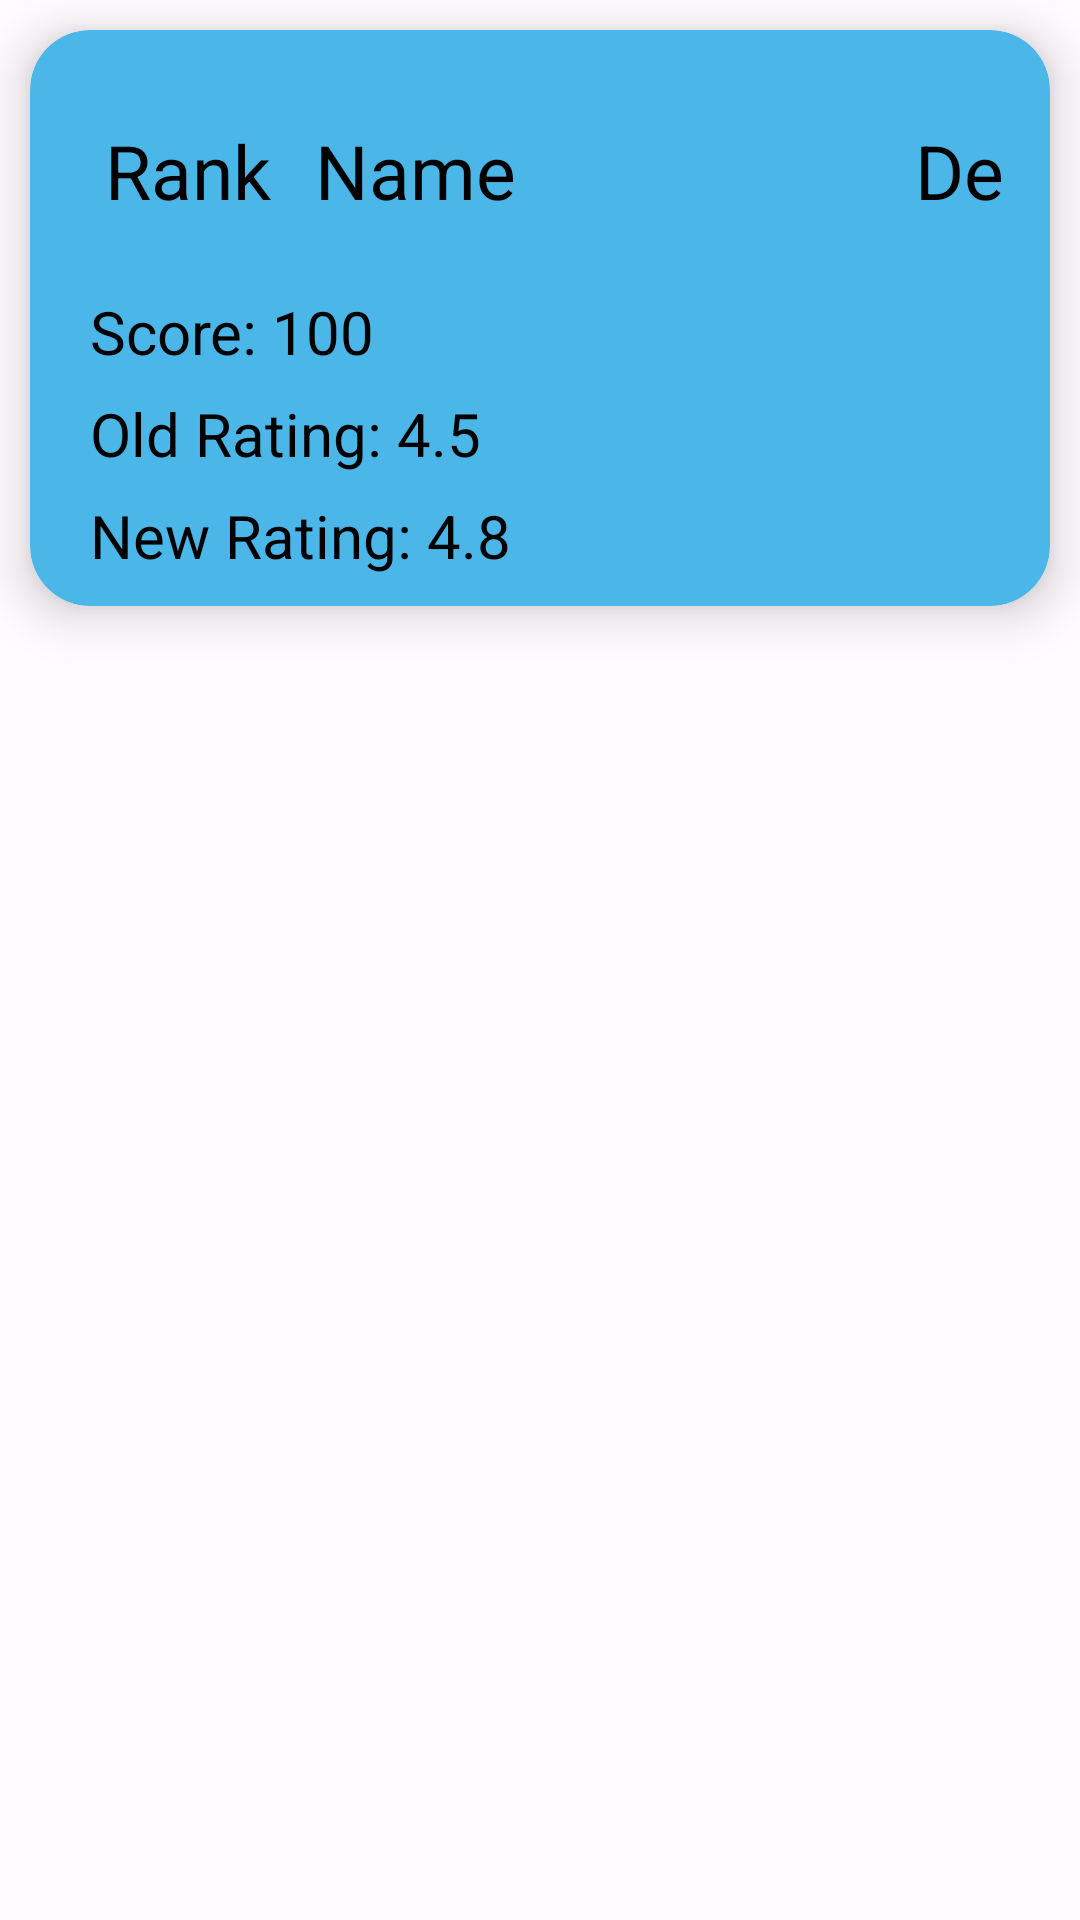

Android layout source for this screen:
<!-- AndroidManifest.xml: application theme Theme.LeetCodeRating -->
<!-- res/layout/friend_rank_list.xml -->
<?xml version="1.0" encoding="utf-8"?>
<LinearLayout xmlns:android="http://schemas.android.com/apk/res/android"
    xmlns:app="http://schemas.android.com/apk/res-auto"
    android:orientation="vertical"
    android:layout_width="match_parent"
    android:layout_height="wrap_content">

    <androidx.cardview.widget.CardView
        android:layout_width="match_parent"
        android:layout_height="wrap_content"
        app:cardCornerRadius="20dp"
        app:cardElevation="10dp"
        app:cardBackgroundColor="@color/material_dynamic_primary70"
        android:layout_marginTop="10dp"
        android:layout_marginRight="10dp"
        android:layout_marginLeft="10dp">

        <RelativeLayout
            android:layout_width="match_parent"
            android:layout_height="wrap_content"
            android:layout_margin="15dp"
            >

            <TextView
                android:layout_width="wrap_content"
                android:layout_height="wrap_content"
                android:layout_marginStart="10dp"
                android:layout_marginTop="15dp"
                android:layout_marginEnd="20dp"
                android:layout_marginBottom="20dp"
                android:text="Rank"
                android:textColor="@color/black"
                android:textAlignment="center"
                android:id="@+id/ranks"
                app:autoSizeTextType="uniform"
                android:textSize="25sp" />
            <TextView
                android:layout_width="wrap_content"
                android:textColor="@color/black"
                android:layout_height="wrap_content"
                android:text="Name"
                app:autoSizeTextType="uniform"
                android:layout_marginStart="80dp"
                android:textSize="25sp"
                android:layout_marginTop="15dp"
                android:gravity="center"
                android:id="@+id/names"
                android:textAlignment="center"
                />

            <TextView
                android:layout_width="wrap_content"
                android:layout_height="wrap_content"
                android:textColor="@color/black"
                android:text="Delta"
                android:id="@+id/delta"
                android:layout_marginStart="280dp"
                app:autoSizeTextType="uniform"
                android:layout_marginTop="15dp"
                android:textSize="25sp"
                android:layout_marginEnd="100dp"
                />
        </RelativeLayout>


        <LinearLayout
            android:id="@+id/dropdownLayout"
            android:layout_width="match_parent"
            android:layout_height="wrap_content"
            android:layout_below="@id/ranks"
            android:orientation="vertical"
            android:visibility="visible"
            android:layout_marginTop="80dp"
            android:layout_marginBottom="10dp">

            <TextView
                android:layout_width="wrap_content"
                android:layout_height="wrap_content"
                android:text="Score: 100"
                android:textSize="20sp"
                android:id="@+id/score"
                app:autoSizeTextType="uniform"
                android:layout_marginTop="7dp"
                android:textColor="@color/black"
                android:layout_marginStart="20dp" />

            <TextView
                android:layout_width="wrap_content"
                android:layout_height="wrap_content"
                android:text="Old Rating: 4.5"
                android:id="@+id/old_rating"
                android:textSize="20sp"
                android:layout_marginTop="7dp"
                app:autoSizeTextType="uniform"
                android:textColor="@color/black"
                android:layout_marginStart="20dp" />

            <TextView
                android:layout_width="wrap_content"
                android:layout_height="wrap_content"
                android:text="New Rating: 4.8"
                android:layout_marginTop="7dp"
                app:autoSizeTextType="uniform"
                android:textColor="@color/black"
                android:id="@+id/new_rating"
                android:textSize="20sp"
                android:layout_marginStart="20dp" />

        </LinearLayout>

    </androidx.cardview.widget.CardView>

</LinearLayout>
<!-- resources referenced by this layout -->
<resources>
  <color name="black">#FF000000</color>
  <style name="Theme.LeetCodeRating" parent="Base.Theme.LeetCodeRating" />
  <style name="Base.Theme.LeetCodeRating" parent="Theme.Material3.DayNight.NoActionBar">
          
          
          <item name="colorPrimary">@color/md_theme_light_primary</item>
  
          <item name="colorOnPrimary">@color/md_theme_light_onPrimary</item>
  
          <item name="colorPrimaryContainer">@color/md_theme_light_primaryContainer</item>
  
          <item name="colorOnPrimaryContainer">@color/md_theme_light_onPrimaryContainer</item>
  
          <item name="colorSecondary">@color/md_theme_light_secondary</item>
  
          <item name="colorOnSecondary">@color/md_theme_light_onSecondary</item>
  
          <item name="colorSecondaryContainer">@color/md_theme_light_secondaryContainer</item>
  
          <item name="colorOnSecondaryContainer">@color/md_theme_light_onSecondaryContainer</item>
  
          <item name="colorTertiary">@color/md_theme_light_tertiary</item>
  
          <item name="colorOnTertiary">@color/md_theme_light_onTertiary</item>
  
          <item name="colorTertiaryContainer">@color/md_theme_light_tertiaryContainer</item>
  
          <item name="colorOnTertiaryContainer">@color/md_theme_light_onTertiaryContainer</item>
  
          <item name="colorError">@color/md_theme_light_error</item>
  
          <item name="colorErrorContainer">@color/md_theme_light_errorContainer</item>
  
          <item name="colorOnError">@color/md_theme_light_onError</item>
  
          <item name="colorOnErrorContainer">@color/md_theme_light_onErrorContainer</item>
  
          <item name="android:colorBackground">@color/md_theme_light_background</item>
  
          <item name="colorOnBackground">@color/md_theme_light_onBackground</item>
  
          <item name="colorSurface">@color/md_theme_light_surface</item>
  
          <item name="colorOnSurface">@color/md_theme_light_onSurface</item>
  
          <item name="colorSurfaceVariant">@color/md_theme_light_surfaceVariant</item>
  
          <item name="colorOnSurfaceVariant">@color/md_theme_light_onSurfaceVariant</item>
  
          <item name="colorOutline">@color/md_theme_light_outline</item>
  
          <item name="colorOnSurfaceInverse">@color/md_theme_light_inverseOnSurface</item>
  
          <item name="colorSurfaceInverse">@color/md_theme_light_inverseSurface</item>
  
          <item name="colorPrimaryInverse">@color/md_theme_light_inversePrimary</item>
      </style>
  <color name="md_theme_light_primary">#984062</color>
  <color name="md_theme_light_onPrimary">#FFFFFF</color>
  <color name="md_theme_light_primaryContainer">#FFD9E2</color>
  <color name="md_theme_light_onPrimaryContainer">#3E001E</color>
  <color name="md_theme_light_secondary">#74565F</color>
  <color name="md_theme_light_onSecondary">#FFFFFF</color>
  <color name="md_theme_light_secondaryContainer">#FFD9E2</color>
  <color name="md_theme_light_onSecondaryContainer">#2B151C</color>
  <color name="md_theme_light_tertiary">#7C5635</color>
  <color name="md_theme_light_onTertiary">#FFFFFF</color>
  <color name="md_theme_light_tertiaryContainer">#FFDCC2</color>
  <color name="md_theme_light_onTertiaryContainer">#2E1500</color>
  <color name="md_theme_light_error">#BA1A1A</color>
  <color name="md_theme_light_errorContainer">#FFDAD6</color>
  <color name="md_theme_light_onError">#FFFFFF</color>
  <color name="md_theme_light_onErrorContainer">#410002</color>
  <color name="md_theme_light_background">#FFFBFF</color>
  <color name="md_theme_light_onBackground">#201A1B</color>
  <color name="md_theme_light_surface">#FFFBFF</color>
  <color name="md_theme_light_onSurface">#201A1B</color>
  <color name="md_theme_light_surfaceVariant">#F2DDE2</color>
  <color name="md_theme_light_onSurfaceVariant">#514347</color>
  <color name="md_theme_light_outline">#837377</color>
  <color name="md_theme_light_inverseOnSurface">#FAEEEF</color>
  <color name="md_theme_light_inverseSurface">#352F30</color>
  <color name="md_theme_light_inversePrimary">#FFB0C9</color>
</resources>
